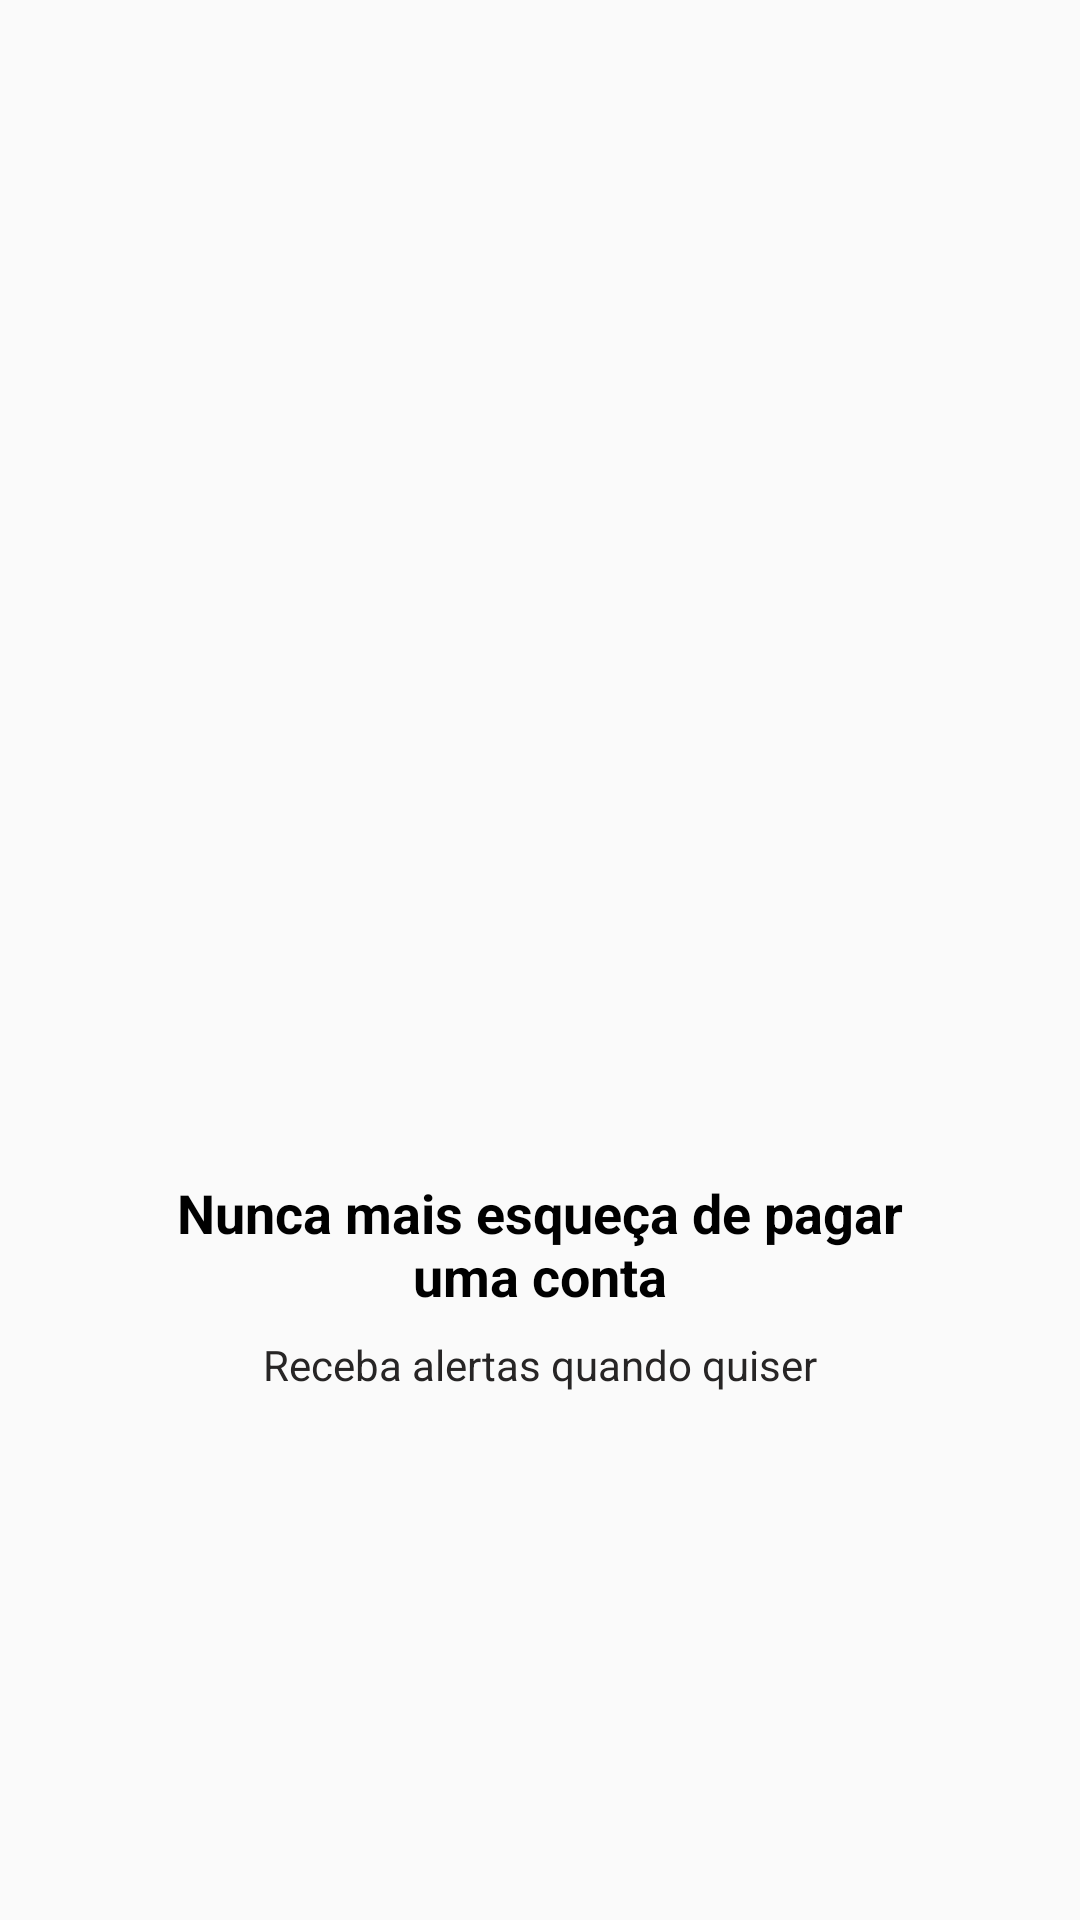

Here is an Android app screen rendered from its layout file. Give the layout XML and the strings, colors and styles it references.
<!-- AndroidManifest.xml: application theme AppTheme -->
<!-- res/layout/slide_3.xml -->
<?xml version="1.0" encoding="utf-8"?>
<androidx.constraintlayout.widget.ConstraintLayout xmlns:android="http://schemas.android.com/apk/res/android"
    xmlns:app="http://schemas.android.com/apk/res-auto"
    xmlns:tools="http://schemas.android.com/tools"
    android:layout_width="match_parent"
    android:layout_height="match_parent">

    <ImageView
        android:id="@+id/imageView"
        android:layout_width="200dp"
        android:layout_height="200dp"
        android:layout_marginStart="8dp"
        android:layout_marginLeft="8dp"
        android:layout_marginTop="8dp"
        android:layout_marginEnd="8dp"
        android:layout_marginRight="8dp"
        android:layout_marginBottom="8dp"
        app:layout_constraintBottom_toTopOf="@+id/textView"
        app:layout_constraintEnd_toEndOf="parent"
        app:layout_constraintHorizontal_bias="0.5"
        app:layout_constraintStart_toStartOf="parent"
        app:layout_constraintTop_toTopOf="parent"
        app:layout_constraintVertical_chainStyle="packed"
        app:srcCompat="@drawable/tres" />

    <TextView
        android:id="@+id/textView"
        android:layout_width="250dp"
        android:layout_height="wrap_content"
        android:layout_marginStart="8dp"
        android:layout_marginLeft="8dp"
        android:layout_marginTop="8dp"
        android:layout_marginEnd="8dp"
        android:layout_marginRight="8dp"
        android:layout_marginBottom="8dp"
        android:gravity="center"
        android:text="@string/titulo_slide_3"
        android:textColor="@android:color/black"
        android:textSize="18sp"
        android:textStyle="bold"
        app:layout_constraintBottom_toTopOf="@+id/textView2"
        app:layout_constraintEnd_toEndOf="parent"
        app:layout_constraintHorizontal_bias="0.5"
        app:layout_constraintStart_toStartOf="parent"
        app:layout_constraintTop_toBottomOf="@+id/imageView" />

    <TextView
        android:id="@+id/textView2"
        android:layout_width="wrap_content"
        android:layout_height="wrap_content"
        android:layout_marginStart="8dp"
        android:layout_marginLeft="8dp"
        android:layout_marginEnd="8dp"
        android:layout_marginRight="8dp"
        android:layout_marginBottom="8dp"
        android:text="@string/descricao_slide_3"
        android:textColor="@color/descricaoSlide"
        app:layout_constraintBottom_toBottomOf="parent"
        app:layout_constraintEnd_toEndOf="parent"
        app:layout_constraintHorizontal_bias="0.5"
        app:layout_constraintStart_toStartOf="parent"
        app:layout_constraintTop_toBottomOf="@+id/textView" />
</androidx.constraintlayout.widget.ConstraintLayout>
<!-- resources referenced by this layout -->
<resources>
  <color name="descricaoSlide">#272525</color>
  <string name="descricao_slide_3">Receba alertas quando quiser</string>
  <string name="titulo_slide_3">Nunca mais esqueça de pagar uma conta</string>
  <style name="AppTheme" parent="Theme.AppCompat.Light.DarkActionBar">
  		
  		<item name="colorPrimary">@color/colorPrimary</item>
  		<item name="colorPrimaryDark">@color/colorPrimaryDark</item>
  		<item name="colorAccent">@color/colorAccent</item>
  	</style>
  <color name="colorPrimary">#0439D9</color>
  <color name="colorPrimaryDark">#07038C</color>
  <color name="colorAccent">#F20732</color>
</resources>
